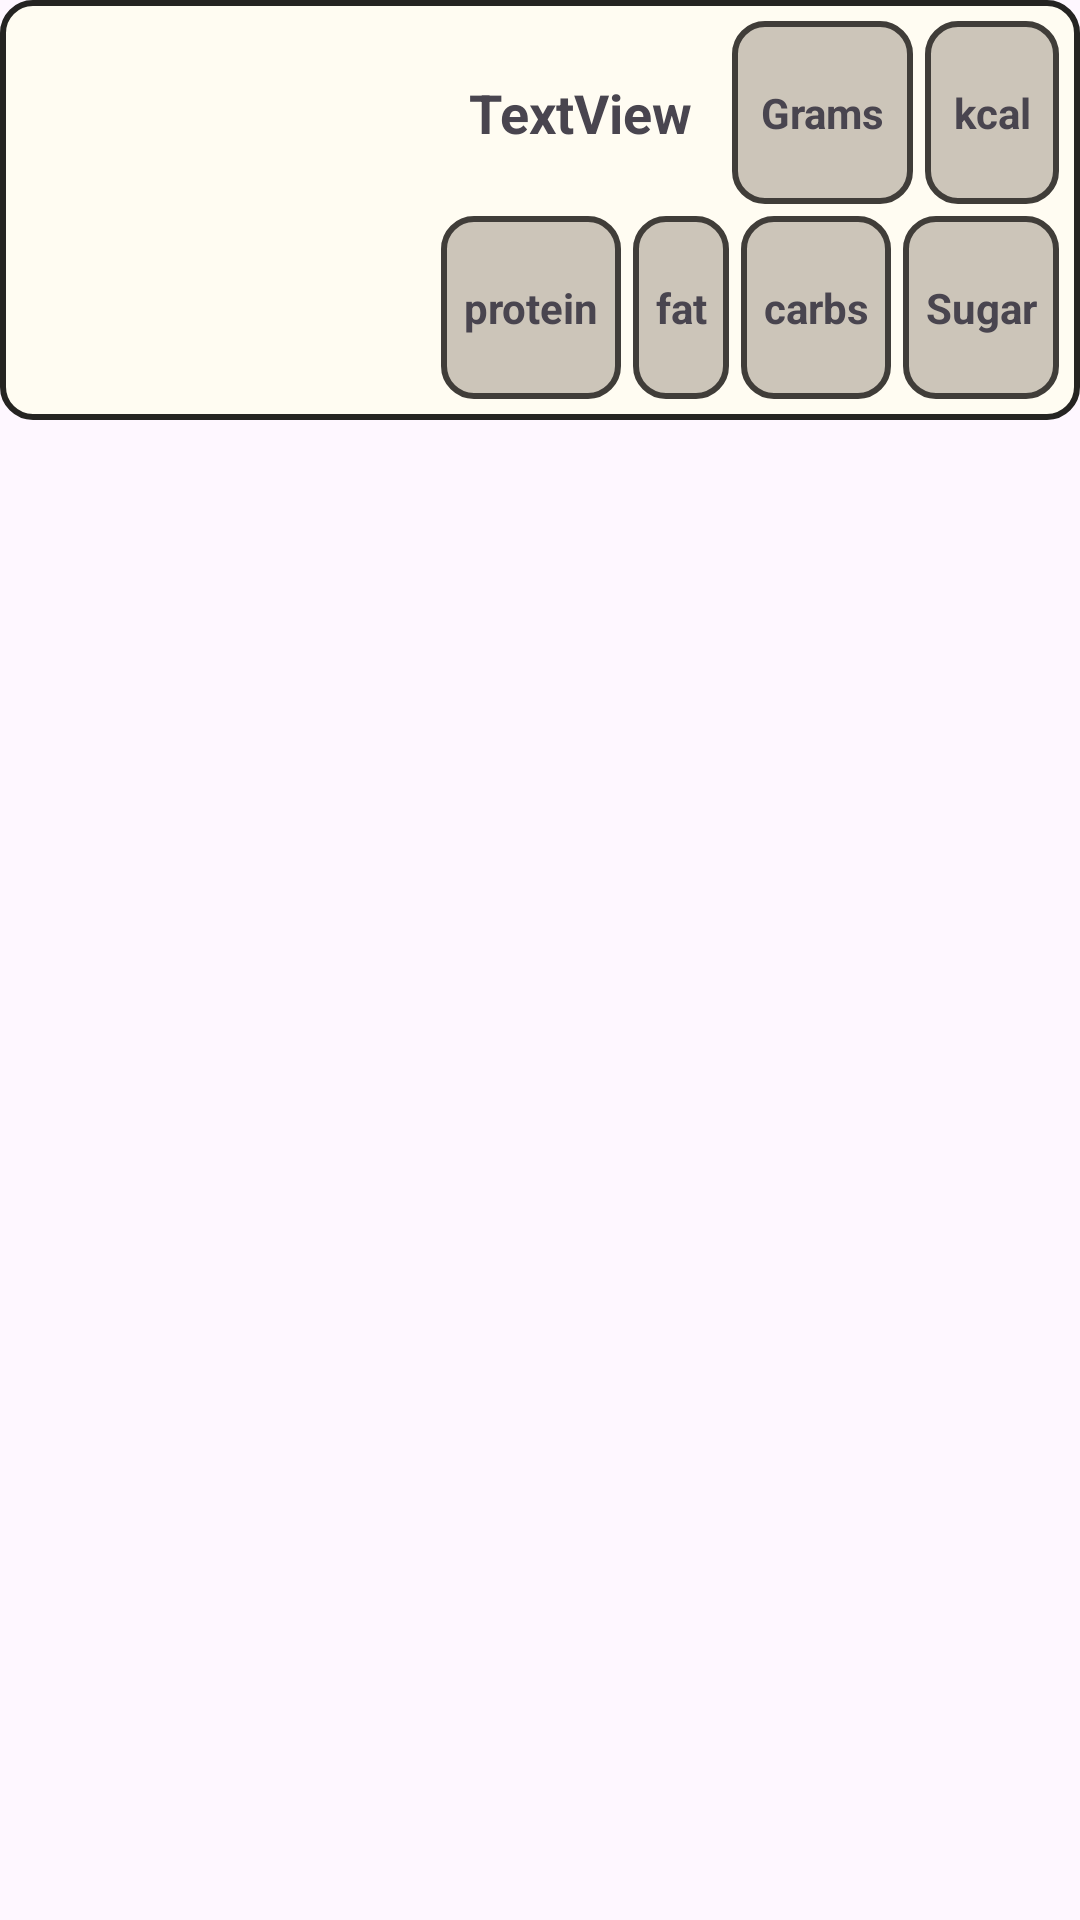

Android layout source for this screen:
<!-- AndroidManifest.xml: application theme Theme.Foodculator -->
<!-- res/layout/result.xml -->
<?xml version="1.0" encoding="utf-8"?>
<RelativeLayout xmlns:android="http://schemas.android.com/apk/res/android"
    xmlns:app="http://schemas.android.com/apk/res-auto"
    xmlns:tools="http://schemas.android.com/tools"
    android:layout_width="match_parent"
    android:layout_margin="5dp"
    android:layout_height="wrap_content">

    <LinearLayout
        android:layout_width="match_parent"
        android:layout_height="wrap_content"
        android:background="@drawable/item_frame"
        android:orientation="horizontal">

        <com.google.android.material.imageview.ShapeableImageView
            android:id="@+id/iconFood"
            android:layout_width="120dp"
            android:layout_height="120dp"
            android:layout_margin="10dp"
            android:scaleType="centerCrop"
            app:srcCompat="@drawable/placeholder"
            tools:srcCompat="@drawable/placeholder" />

        <LinearLayout
            android:layout_width="match_parent"
            android:layout_height="match_parent"
            android:layout_weight="1"
            android:orientation="vertical"
            android:padding="5dp">

            <LinearLayout
                android:layout_width="match_parent"
                android:layout_height="match_parent"
                android:layout_weight="1"
                android:orientation="horizontal">

                <TextView
                    android:id="@+id/nameTV"
                    android:layout_width="wrap_content"
                    android:layout_height="match_parent"
                    android:layout_margin="2dp"
                    android:layout_weight="1"
                    android:gravity="center"
                    android:padding="2dp"
                    android:text="TextView"
                    android:textAlignment="center"
                    android:textSize="18sp"
                    android:textStyle="bold" />

                <TextView
                    android:id="@+id/Grams"
                    android:layout_width="wrap_content"
                    android:layout_height="match_parent"
                    android:layout_margin="2dp"
                    android:layout_weight="1"
                    android:background="@drawable/list_view_frame2"
                    android:gravity="center"
                    android:padding="2dp"
                    android:text="Grams"
                    android:textAlignment="center"
                    android:textSize="14sp"
                    android:textStyle="bold" />

                <TextView
                    android:id="@+id/kcalTV"
                    android:layout_width="wrap_content"
                    android:layout_height="match_parent"
                    android:layout_margin="2dp"
                    android:layout_weight="1"
                    android:background="@drawable/list_view_frame2"
                    android:gravity="center"
                    android:padding="2dp"
                    android:text="kcal"
                    android:textAlignment="center"
                    android:textSize="14sp"
                    android:textStyle="bold" />

            </LinearLayout>

            <LinearLayout
                android:layout_width="match_parent"
                android:layout_height="match_parent"
                android:layout_weight="1"
                android:orientation="horizontal">

                <TextView
                    android:id="@+id/proteinTV"
                    android:layout_width="wrap_content"
                    android:layout_height="match_parent"
                    android:layout_margin="2dp"
                    android:layout_weight="1"
                    android:background="@drawable/list_view_frame2"
                    android:gravity="center"
                    android:padding="2dp"
                    android:text="protein"
                    android:textAlignment="center"
                    android:textSize="14sp"
                    android:textStyle="bold" />

                <TextView
                    android:id="@+id/fatTV"
                    android:layout_width="wrap_content"
                    android:layout_height="match_parent"
                    android:layout_margin="2dp"
                    android:layout_weight="1"
                    android:background="@drawable/list_view_frame2"
                    android:gravity="center"
                    android:padding="2dp"
                    android:text="fat"
                    android:textAlignment="center"
                    android:textSize="14sp"
                    android:textStyle="bold" />

                <TextView
                    android:id="@+id/carbohydrateTV"
                    android:layout_width="wrap_content"
                    android:layout_height="match_parent"
                    android:layout_margin="2dp"
                    android:layout_weight="1"
                    android:background="@drawable/list_view_frame2"
                    android:gravity="center"
                    android:padding="2dp"
                    android:text="carbs"
                    android:textAlignment="center"
                    android:textSize="14sp"
                    android:textStyle="bold" />

                <TextView
                    android:id="@+id/sugarTV"
                    android:layout_width="wrap_content"
                    android:layout_height="match_parent"
                    android:layout_margin="2dp"
                    android:layout_weight="1"
                    android:background="@drawable/list_view_frame2"
                    android:gravity="center"
                    android:padding="2dp"
                    android:text="Sugar"
                    android:textAlignment="center"
                    android:textAllCaps="false"
                    android:textSize="14sp"
                    android:textStyle="bold" />

            </LinearLayout>

        </LinearLayout>
    </LinearLayout>
</RelativeLayout>
<!-- resources referenced by this layout -->
<resources>
  <!-- drawable item_frame (drawable) -->
  <?xml version="1.0" encoding="utf-8"?>
  <shape xmlns:android="http://schemas.android.com/apk/res/android">
  <stroke android:width="2dp" android:color="@color/CustomBlack" />
      <solid android:color="@color/CustomWhite" />
     <corners android:radius="10dp" />
  </shape>
  <!-- drawable list_view_frame2 (drawable) -->
  <?xml version="1.0" encoding="utf-8"?>
  <shape xmlns:android="http://schemas.android.com/apk/res/android">
  <stroke android:width="2dp" android:color="@color/CustomBrown" />
      <solid android:color="@color/CustomCream" />
     <corners android:radius="10dp" />
  </shape>
  <style name="Theme.Foodculator" parent="Base.Theme.Foodculator" />
  <color name="CustomBlack">#252422</color>
  <color name="CustomWhite">#fffcf2</color>
  <color name="CustomBrown">#403d39</color>
  <color name="CustomCream">#ccc5b9</color>
  <style name="Base.Theme.Foodculator" parent="Theme.Material3.DayNight.NoActionBar">
          
     <item name="colorPrimary">@color/Custom3Yellow</item>
      </style>
  <color name="Custom3Yellow">#ffb703</color>
</resources>
